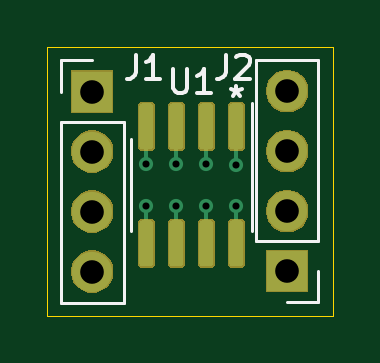
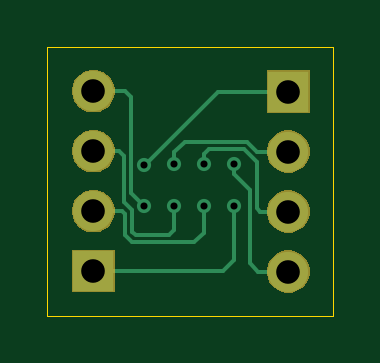
Circuit board: 8 layer files. Board 12.1 x 11.4 mm.
- bottom_copper: SOIC 8-14-16-20-B_Cu.gbr (3225 bytes)
- bottom_mask: SOIC 8-14-16-20-B_Mask.gbr (6446 bytes)
- bottom_silk: SOIC 8-14-16-20-B_SilkS.gbr (498 bytes)
- outline: SOIC 8-14-16-20-Edge_Cuts.gbr (688 bytes)
- top_copper: SOIC 8-14-16-20-F_Cu.gbr (16273 bytes)
- top_mask: SOIC 8-14-16-20-F_Mask.gbr (14066 bytes)
- top_silk: SOIC 8-14-16-20-F_SilkS.gbr (2726 bytes)
- drill: SOIC 8-14-16-20.drl (499 bytes)

=== bottom_copper: SOIC 8-14-16-20-B_Cu.gbr ===
G04 #@! TF.GenerationSoftware,KiCad,Pcbnew,(5.1.5)-3*
G04 #@! TF.CreationDate,2020-08-05T00:43:19-04:00*
G04 #@! TF.ProjectId,SOIC 8-14-16-20,534f4943-2038-42d3-9134-2d31362d3230,rev?*
G04 #@! TF.SameCoordinates,Original*
G04 #@! TF.FileFunction,Copper,L2,Bot*
G04 #@! TF.FilePolarity,Positive*
%FSLAX46Y46*%
G04 Gerber Fmt 4.6, Leading zero omitted, Abs format (unit mm)*
G04 Created by KiCad (PCBNEW (5.1.5)-3) date 2020-08-05 00:43:19*
%MOMM*%
%LPD*%
G04 APERTURE LIST*
%ADD10O,1.700000X1.700000*%
%ADD11R,1.700000X1.700000*%
%ADD12C,0.600000*%
%ADD13C,0.152400*%
G04 APERTURE END LIST*
D10*
X148550000Y-81680000D03*
X148550000Y-84220000D03*
X148550000Y-86760000D03*
D11*
X148550000Y-89300000D03*
D10*
X140300000Y-89320000D03*
X140300000Y-86780000D03*
X140300000Y-84240000D03*
D11*
X140300000Y-81700000D03*
D12*
X142595600Y-84785200D03*
X143865600Y-84785200D03*
X145135600Y-84785200D03*
X146400000Y-84800000D03*
X146405600Y-86563200D03*
X145135600Y-86563200D03*
X143865600Y-86563200D03*
X142595600Y-86563200D03*
D13*
X142595600Y-85209464D02*
X141935200Y-85869864D01*
X142595600Y-84785200D02*
X142595600Y-85209464D01*
X141935200Y-85869864D02*
X141935200Y-88950800D01*
X141566000Y-89320000D02*
X140300000Y-89320000D01*
X141935200Y-88950800D02*
X141566000Y-89320000D01*
X141630400Y-86651681D02*
X141502081Y-86780000D01*
X143865600Y-84785200D02*
X143865600Y-84328000D01*
X141502081Y-86780000D02*
X140300000Y-86780000D01*
X143662400Y-84124800D02*
X142189200Y-84124800D01*
X143865600Y-84328000D02*
X143662400Y-84124800D01*
X142189200Y-84124800D02*
X141630400Y-84683600D01*
X141630400Y-84683600D02*
X141630400Y-86651681D01*
X142036800Y-83820000D02*
X141616800Y-84240000D01*
X141616800Y-84240000D02*
X140300000Y-84240000D01*
X145135600Y-84785200D02*
X145135600Y-84277200D01*
X144678400Y-83820000D02*
X142036800Y-83820000D01*
X145135600Y-84277200D02*
X144678400Y-83820000D01*
X141302400Y-81700000D02*
X140300000Y-81700000D01*
X143269600Y-81700000D02*
X141302400Y-81700000D01*
X146400000Y-84800000D02*
X146369600Y-84800000D01*
X146369600Y-84800000D02*
X143269600Y-81700000D01*
X146405600Y-86563200D02*
X146964400Y-86004400D01*
X146964400Y-86004400D02*
X146964400Y-81940400D01*
X147224800Y-81680000D02*
X148550000Y-81680000D01*
X146964400Y-81940400D02*
X147224800Y-81680000D01*
X147478800Y-84220000D02*
X148550000Y-84220000D01*
X147269200Y-86360000D02*
X147269200Y-84429600D01*
X146913600Y-86715600D02*
X147269200Y-86360000D01*
X145135600Y-87579200D02*
X145338800Y-87782400D01*
X145135600Y-86563200D02*
X145135600Y-87579200D01*
X146761200Y-87782400D02*
X146913600Y-87630000D01*
X145338800Y-87782400D02*
X146761200Y-87782400D01*
X147269200Y-84429600D02*
X147478800Y-84220000D01*
X146913600Y-87630000D02*
X146913600Y-86715600D01*
X147347919Y-86760000D02*
X148550000Y-86760000D01*
X147218400Y-86889519D02*
X147347919Y-86760000D01*
X144272000Y-88087200D02*
X146913600Y-88087200D01*
X143865600Y-86563200D02*
X143865600Y-87680800D01*
X143865600Y-87680800D02*
X144272000Y-88087200D01*
X146913600Y-88087200D02*
X147218400Y-87782400D01*
X147218400Y-87782400D02*
X147218400Y-86889519D01*
X143046400Y-89300000D02*
X148550000Y-89300000D01*
X142595600Y-86563200D02*
X142595600Y-88849200D01*
X142595600Y-88849200D02*
X143046400Y-89300000D01*
M02*

=== bottom_mask: SOIC 8-14-16-20-B_Mask.gbr ===
G04 #@! TF.GenerationSoftware,KiCad,Pcbnew,(5.1.5)-3*
G04 #@! TF.CreationDate,2020-08-05T00:43:19-04:00*
G04 #@! TF.ProjectId,SOIC 8-14-16-20,534f4943-2038-42d3-9134-2d31362d3230,rev?*
G04 #@! TF.SameCoordinates,Original*
G04 #@! TF.FileFunction,Soldermask,Bot*
G04 #@! TF.FilePolarity,Negative*
%FSLAX46Y46*%
G04 Gerber Fmt 4.6, Leading zero omitted, Abs format (unit mm)*
G04 Created by KiCad (PCBNEW (5.1.5)-3) date 2020-08-05 00:43:19*
%MOMM*%
%LPD*%
G04 APERTURE LIST*
%ADD10C,0.100000*%
G04 APERTURE END LIST*
D10*
G36*
X140413512Y-88423927D02*
G01*
X140562812Y-88453624D01*
X140726784Y-88521544D01*
X140874354Y-88620147D01*
X140999853Y-88745646D01*
X141098456Y-88893216D01*
X141166376Y-89057188D01*
X141201000Y-89231259D01*
X141201000Y-89408741D01*
X141166376Y-89582812D01*
X141098456Y-89746784D01*
X140999853Y-89894354D01*
X140874354Y-90019853D01*
X140726784Y-90118456D01*
X140562812Y-90186376D01*
X140413512Y-90216073D01*
X140388742Y-90221000D01*
X140211258Y-90221000D01*
X140186488Y-90216073D01*
X140037188Y-90186376D01*
X139873216Y-90118456D01*
X139725646Y-90019853D01*
X139600147Y-89894354D01*
X139501544Y-89746784D01*
X139433624Y-89582812D01*
X139399000Y-89408741D01*
X139399000Y-89231259D01*
X139433624Y-89057188D01*
X139501544Y-88893216D01*
X139600147Y-88745646D01*
X139725646Y-88620147D01*
X139873216Y-88521544D01*
X140037188Y-88453624D01*
X140186488Y-88423927D01*
X140211258Y-88419000D01*
X140388742Y-88419000D01*
X140413512Y-88423927D01*
G37*
G36*
X149451000Y-90201000D02*
G01*
X147649000Y-90201000D01*
X147649000Y-88399000D01*
X149451000Y-88399000D01*
X149451000Y-90201000D01*
G37*
G36*
X140413512Y-85883927D02*
G01*
X140562812Y-85913624D01*
X140726784Y-85981544D01*
X140874354Y-86080147D01*
X140999853Y-86205646D01*
X141098456Y-86353216D01*
X141166376Y-86517188D01*
X141201000Y-86691259D01*
X141201000Y-86868741D01*
X141166376Y-87042812D01*
X141098456Y-87206784D01*
X140999853Y-87354354D01*
X140874354Y-87479853D01*
X140726784Y-87578456D01*
X140562812Y-87646376D01*
X140413512Y-87676073D01*
X140388742Y-87681000D01*
X140211258Y-87681000D01*
X140186488Y-87676073D01*
X140037188Y-87646376D01*
X139873216Y-87578456D01*
X139725646Y-87479853D01*
X139600147Y-87354354D01*
X139501544Y-87206784D01*
X139433624Y-87042812D01*
X139399000Y-86868741D01*
X139399000Y-86691259D01*
X139433624Y-86517188D01*
X139501544Y-86353216D01*
X139600147Y-86205646D01*
X139725646Y-86080147D01*
X139873216Y-85981544D01*
X140037188Y-85913624D01*
X140186488Y-85883927D01*
X140211258Y-85879000D01*
X140388742Y-85879000D01*
X140413512Y-85883927D01*
G37*
G36*
X148663512Y-85863927D02*
G01*
X148812812Y-85893624D01*
X148976784Y-85961544D01*
X149124354Y-86060147D01*
X149249853Y-86185646D01*
X149348456Y-86333216D01*
X149416376Y-86497188D01*
X149451000Y-86671259D01*
X149451000Y-86848741D01*
X149416376Y-87022812D01*
X149348456Y-87186784D01*
X149249853Y-87334354D01*
X149124354Y-87459853D01*
X148976784Y-87558456D01*
X148812812Y-87626376D01*
X148663512Y-87656073D01*
X148638742Y-87661000D01*
X148461258Y-87661000D01*
X148436488Y-87656073D01*
X148287188Y-87626376D01*
X148123216Y-87558456D01*
X147975646Y-87459853D01*
X147850147Y-87334354D01*
X147751544Y-87186784D01*
X147683624Y-87022812D01*
X147649000Y-86848741D01*
X147649000Y-86671259D01*
X147683624Y-86497188D01*
X147751544Y-86333216D01*
X147850147Y-86185646D01*
X147975646Y-86060147D01*
X148123216Y-85961544D01*
X148287188Y-85893624D01*
X148436488Y-85863927D01*
X148461258Y-85859000D01*
X148638742Y-85859000D01*
X148663512Y-85863927D01*
G37*
G36*
X140413512Y-83343927D02*
G01*
X140562812Y-83373624D01*
X140726784Y-83441544D01*
X140874354Y-83540147D01*
X140999853Y-83665646D01*
X141098456Y-83813216D01*
X141166376Y-83977188D01*
X141201000Y-84151259D01*
X141201000Y-84328741D01*
X141166376Y-84502812D01*
X141098456Y-84666784D01*
X140999853Y-84814354D01*
X140874354Y-84939853D01*
X140726784Y-85038456D01*
X140562812Y-85106376D01*
X140413512Y-85136073D01*
X140388742Y-85141000D01*
X140211258Y-85141000D01*
X140186488Y-85136073D01*
X140037188Y-85106376D01*
X139873216Y-85038456D01*
X139725646Y-84939853D01*
X139600147Y-84814354D01*
X139501544Y-84666784D01*
X139433624Y-84502812D01*
X139399000Y-84328741D01*
X139399000Y-84151259D01*
X139433624Y-83977188D01*
X139501544Y-83813216D01*
X139600147Y-83665646D01*
X139725646Y-83540147D01*
X139873216Y-83441544D01*
X140037188Y-83373624D01*
X140186488Y-83343927D01*
X140211258Y-83339000D01*
X140388742Y-83339000D01*
X140413512Y-83343927D01*
G37*
G36*
X148663512Y-83323927D02*
G01*
X148812812Y-83353624D01*
X148976784Y-83421544D01*
X149124354Y-83520147D01*
X149249853Y-83645646D01*
X149348456Y-83793216D01*
X149416376Y-83957188D01*
X149451000Y-84131259D01*
X149451000Y-84308741D01*
X149416376Y-84482812D01*
X149348456Y-84646784D01*
X149249853Y-84794354D01*
X149124354Y-84919853D01*
X148976784Y-85018456D01*
X148812812Y-85086376D01*
X148663512Y-85116073D01*
X148638742Y-85121000D01*
X148461258Y-85121000D01*
X148436488Y-85116073D01*
X148287188Y-85086376D01*
X148123216Y-85018456D01*
X147975646Y-84919853D01*
X147850147Y-84794354D01*
X147751544Y-84646784D01*
X147683624Y-84482812D01*
X147649000Y-84308741D01*
X147649000Y-84131259D01*
X147683624Y-83957188D01*
X147751544Y-83793216D01*
X147850147Y-83645646D01*
X147975646Y-83520147D01*
X148123216Y-83421544D01*
X148287188Y-83353624D01*
X148436488Y-83323927D01*
X148461258Y-83319000D01*
X148638742Y-83319000D01*
X148663512Y-83323927D01*
G37*
G36*
X141201000Y-82601000D02*
G01*
X139399000Y-82601000D01*
X139399000Y-80799000D01*
X141201000Y-80799000D01*
X141201000Y-82601000D01*
G37*
G36*
X148663512Y-80783927D02*
G01*
X148812812Y-80813624D01*
X148976784Y-80881544D01*
X149124354Y-80980147D01*
X149249853Y-81105646D01*
X149348456Y-81253216D01*
X149416376Y-81417188D01*
X149451000Y-81591259D01*
X149451000Y-81768741D01*
X149416376Y-81942812D01*
X149348456Y-82106784D01*
X149249853Y-82254354D01*
X149124354Y-82379853D01*
X148976784Y-82478456D01*
X148812812Y-82546376D01*
X148663512Y-82576073D01*
X148638742Y-82581000D01*
X148461258Y-82581000D01*
X148436488Y-82576073D01*
X148287188Y-82546376D01*
X148123216Y-82478456D01*
X147975646Y-82379853D01*
X147850147Y-82254354D01*
X147751544Y-82106784D01*
X147683624Y-81942812D01*
X147649000Y-81768741D01*
X147649000Y-81591259D01*
X147683624Y-81417188D01*
X147751544Y-81253216D01*
X147850147Y-81105646D01*
X147975646Y-80980147D01*
X148123216Y-80881544D01*
X148287188Y-80813624D01*
X148436488Y-80783927D01*
X148461258Y-80779000D01*
X148638742Y-80779000D01*
X148663512Y-80783927D01*
G37*
M02*

=== bottom_silk: SOIC 8-14-16-20-B_SilkS.gbr ===
G04 #@! TF.GenerationSoftware,KiCad,Pcbnew,(5.1.5)-3*
G04 #@! TF.CreationDate,2020-08-05T00:43:19-04:00*
G04 #@! TF.ProjectId,SOIC 8-14-16-20,534f4943-2038-42d3-9134-2d31362d3230,rev?*
G04 #@! TF.SameCoordinates,Original*
G04 #@! TF.FileFunction,Legend,Bot*
G04 #@! TF.FilePolarity,Positive*
%FSLAX46Y46*%
G04 Gerber Fmt 4.6, Leading zero omitted, Abs format (unit mm)*
G04 Created by KiCad (PCBNEW (5.1.5)-3) date 2020-08-05 00:43:19*
%MOMM*%
%LPD*%
G04 APERTURE LIST*
G04 APERTURE END LIST*
M02*

=== outline: SOIC 8-14-16-20-Edge_Cuts.gbr ===
G04 #@! TF.GenerationSoftware,KiCad,Pcbnew,(5.1.5)-3*
G04 #@! TF.CreationDate,2020-08-05T00:43:19-04:00*
G04 #@! TF.ProjectId,SOIC 8-14-16-20,534f4943-2038-42d3-9134-2d31362d3230,rev?*
G04 #@! TF.SameCoordinates,Original*
G04 #@! TF.FileFunction,Profile,NP*
%FSLAX46Y46*%
G04 Gerber Fmt 4.6, Leading zero omitted, Abs format (unit mm)*
G04 Created by KiCad (PCBNEW (5.1.5)-3) date 2020-08-05 00:43:19*
%MOMM*%
%LPD*%
G04 APERTURE LIST*
%ADD10C,0.050000*%
G04 APERTURE END LIST*
D10*
X138400000Y-91200000D02*
X138400000Y-79800000D01*
X150500000Y-91200000D02*
X138400000Y-91200000D01*
X150500000Y-79800000D02*
X150500000Y-91200000D01*
X138400000Y-79800000D02*
X150500000Y-79800000D01*
M02*

=== top_copper: SOIC 8-14-16-20-F_Cu.gbr (16273 bytes, source omitted) ===
=== top_mask: SOIC 8-14-16-20-F_Mask.gbr (14066 bytes, source omitted) ===
=== top_silk: SOIC 8-14-16-20-F_SilkS.gbr ===
G04 #@! TF.GenerationSoftware,KiCad,Pcbnew,(5.1.5)-3*
G04 #@! TF.CreationDate,2020-08-05T00:43:19-04:00*
G04 #@! TF.ProjectId,SOIC 8-14-16-20,534f4943-2038-42d3-9134-2d31362d3230,rev?*
G04 #@! TF.SameCoordinates,Original*
G04 #@! TF.FileFunction,Legend,Top*
G04 #@! TF.FilePolarity,Positive*
%FSLAX46Y46*%
G04 Gerber Fmt 4.6, Leading zero omitted, Abs format (unit mm)*
G04 Created by KiCad (PCBNEW (5.1.5)-3) date 2020-08-05 00:43:19*
%MOMM*%
%LPD*%
G04 APERTURE LIST*
%ADD10C,0.150000*%
%ADD11C,0.120000*%
G04 APERTURE END LIST*
D10*
X146400000Y-81452380D02*
X146400000Y-81690476D01*
X146161904Y-81595238D02*
X146400000Y-81690476D01*
X146638095Y-81595238D01*
X146257142Y-81880952D02*
X146400000Y-81690476D01*
X146542857Y-81880952D01*
D11*
X147060000Y-85650000D02*
X147060000Y-82200000D01*
X147060000Y-85650000D02*
X147060000Y-87600000D01*
X141940000Y-85650000D02*
X141940000Y-83700000D01*
X141940000Y-85650000D02*
X141940000Y-87600000D01*
X149880000Y-90630000D02*
X148550000Y-90630000D01*
X149880000Y-89300000D02*
X149880000Y-90630000D01*
X149880000Y-88030000D02*
X147220000Y-88030000D01*
X147220000Y-88030000D02*
X147220000Y-80350000D01*
X149880000Y-88030000D02*
X149880000Y-80350000D01*
X149880000Y-80350000D02*
X147220000Y-80350000D01*
X138970000Y-80370000D02*
X140300000Y-80370000D01*
X138970000Y-81700000D02*
X138970000Y-80370000D01*
X138970000Y-82970000D02*
X141630000Y-82970000D01*
X141630000Y-82970000D02*
X141630000Y-90650000D01*
X138970000Y-82970000D02*
X138970000Y-90650000D01*
X138970000Y-90650000D02*
X141630000Y-90650000D01*
D10*
X143738095Y-80752380D02*
X143738095Y-81561904D01*
X143785714Y-81657142D01*
X143833333Y-81704761D01*
X143928571Y-81752380D01*
X144119047Y-81752380D01*
X144214285Y-81704761D01*
X144261904Y-81657142D01*
X144309523Y-81561904D01*
X144309523Y-80752380D01*
X145309523Y-81752380D02*
X144738095Y-81752380D01*
X145023809Y-81752380D02*
X145023809Y-80752380D01*
X144928571Y-80895238D01*
X144833333Y-80990476D01*
X144738095Y-81038095D01*
X145966666Y-80152380D02*
X145966666Y-80866666D01*
X145919047Y-81009523D01*
X145823809Y-81104761D01*
X145680952Y-81152380D01*
X145585714Y-81152380D01*
X146395238Y-80247619D02*
X146442857Y-80200000D01*
X146538095Y-80152380D01*
X146776190Y-80152380D01*
X146871428Y-80200000D01*
X146919047Y-80247619D01*
X146966666Y-80342857D01*
X146966666Y-80438095D01*
X146919047Y-80580952D01*
X146347619Y-81152380D01*
X146966666Y-81152380D01*
X142166666Y-80152380D02*
X142166666Y-80866666D01*
X142119047Y-81009523D01*
X142023809Y-81104761D01*
X141880952Y-81152380D01*
X141785714Y-81152380D01*
X143166666Y-81152380D02*
X142595238Y-81152380D01*
X142880952Y-81152380D02*
X142880952Y-80152380D01*
X142785714Y-80295238D01*
X142690476Y-80390476D01*
X142595238Y-80438095D01*
M02*

=== drill: SOIC 8-14-16-20.drl ===
M48
; DRILL file {KiCad (5.1.5)-3} date 8/5/2020 12:43:17 AM
; FORMAT={-:-/ absolute / inch / decimal}
; #@! TF.CreationDate,2020-08-05T00:43:17-04:00
; #@! TF.GenerationSoftware,Kicad,Pcbnew,(5.1.5)-3
FMAT,2
INCH
T1C0.0118
T2C0.0394
%
G90
G05
T1
X5.614Y-3.338
X5.614Y-3.408
X5.664Y-3.338
X5.664Y-3.408
X5.714Y-3.338
X5.714Y-3.408
X5.7638Y-3.3386
X5.764Y-3.408
T2
X5.5236Y-3.2165
X5.5236Y-3.3165
X5.5236Y-3.4165
X5.5236Y-3.5165
X5.8484Y-3.2157
X5.8484Y-3.3157
X5.8484Y-3.4157
X5.8484Y-3.5157
T0
M30

